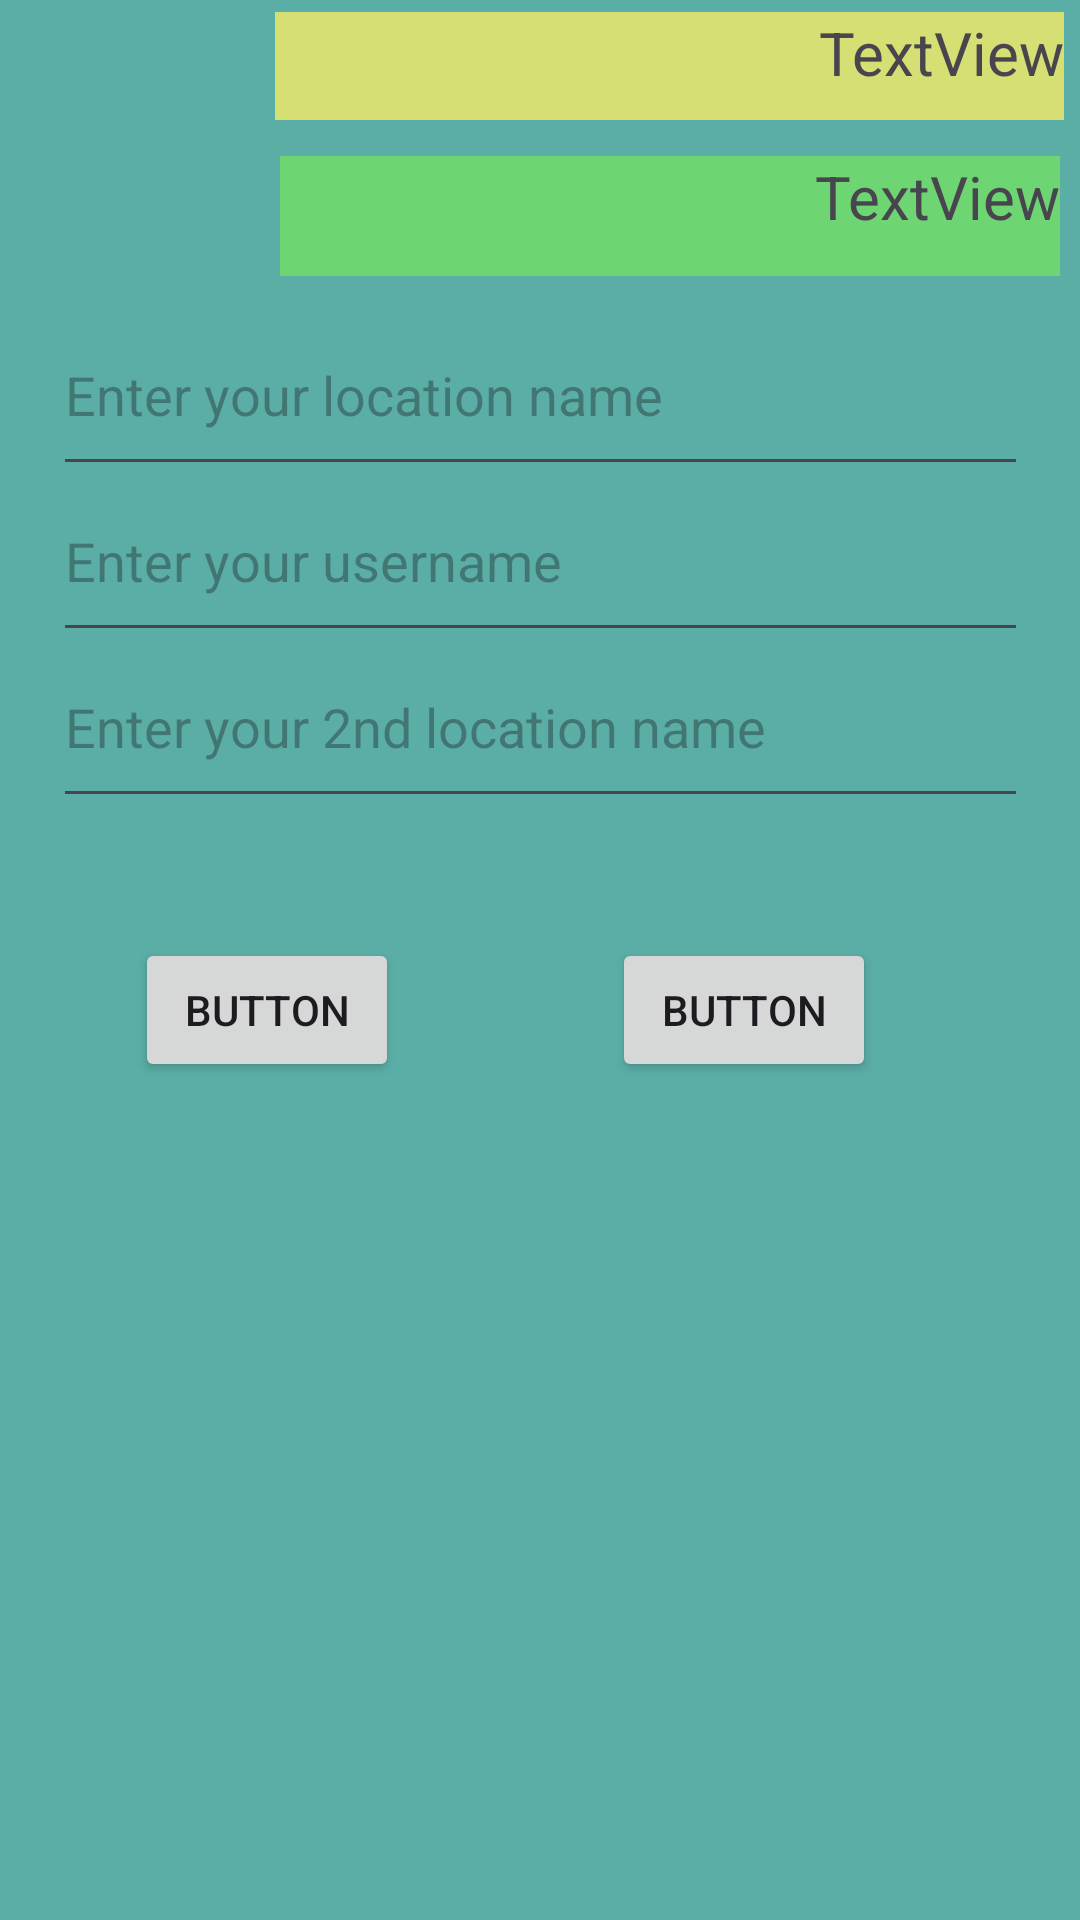

This screen was rendered from an Android layout file. Write that file and the resources it references.
<!-- AndroidManifest.xml: application theme Theme.Memorymate -->
<!-- res/layout/activity_main.xml -->
<?xml version="1.0" encoding="utf-8"?>
<androidx.constraintlayout.widget.ConstraintLayout xmlns:android="http://schemas.android.com/apk/res/android"
    xmlns:app="http://schemas.android.com/apk/res-auto"
    xmlns:tools="http://schemas.android.com/tools"
    android:layout_width="match_parent"
    android:layout_height="match_parent"
    android:background="#5AAEA6"
    tools:context=".MainActivity">


    

    <TextView
        android:id="@+id/usernameTextView"
        android:layout_width="263dp"
        android:layout_height="36dp"
        android:layout_marginTop="4dp"
        android:background="#D5DF73"
        android:text="TextView"
        android:textAlignment="viewEnd"
        android:textSize="20sp"
        app:layout_constraintEnd_toEndOf="parent"
        app:layout_constraintHorizontal_bias="0.945"
        app:layout_constraintStart_toStartOf="parent"
        app:layout_constraintTop_toTopOf="parent" />

    <TextView
        android:id="@+id/dateTextView"
        android:layout_width="260dp"
        android:layout_height="40dp"
        android:layout_marginTop="12dp"
        android:background="#6DD672"
        android:text="TextView"
        android:textAlignment="viewEnd"
        android:textSize="20sp"
        app:layout_constraintEnd_toEndOf="parent"
        app:layout_constraintHorizontal_bias="0.933"
        app:layout_constraintStart_toStartOf="parent"
        app:layout_constraintTop_toBottomOf="@+id/usernameTextView" />

    <EditText
        android:id="@+id/button2EditText"
        android:layout_width="325dp"
        android:layout_height="64dp"
        android:layout_below="@id/dateTextView"
        android:hint="Enter your 2nd location name"
        android:inputType="text"
        app:layout_constraintBottom_toBottomOf="parent"
        app:layout_constraintEnd_toEndOf="parent"
        app:layout_constraintStart_toStartOf="parent"
        app:layout_constraintTop_toTopOf="parent"
        app:layout_constraintVertical_bias="0.362" />

    <EditText
        android:id="@+id/usernameEditText"
        android:layout_width="325dp"
        android:layout_height="64dp"
        android:layout_below="@id/dateTextView"
        android:hint="Enter your username"
        android:inputType="text"
        app:layout_constraintBottom_toBottomOf="parent"
        app:layout_constraintEnd_toEndOf="parent"
        app:layout_constraintStart_toStartOf="parent"
        app:layout_constraintTop_toTopOf="parent"
        app:layout_constraintVertical_bias="0.266" />

    <EditText
        android:id="@+id/button1EditText"
        android:layout_width="325dp"
        android:layout_height="64dp"
        android:layout_below="@id/dateTextView"
        android:hint="Enter your location name"
        android:inputType="text"
        app:layout_constraintBottom_toBottomOf="parent"
        app:layout_constraintEnd_toEndOf="parent"
        app:layout_constraintStart_toStartOf="parent"
        app:layout_constraintTop_toTopOf="parent"
        app:layout_constraintVertical_bias="0.17" />

    <Button
        android:id="@+id/button1"
        android:layout_width="wrap_content"
        android:layout_height="wrap_content"
        android:layout_marginEnd="12dp"
        android:text="Button"
        app:layout_constraintBottom_toBottomOf="parent"
        app:layout_constraintEnd_toStartOf="@+id/button2"
        app:layout_constraintHorizontal_bias="0.433"
        app:layout_constraintStart_toStartOf="parent"
        app:layout_constraintTop_toTopOf="parent"
        app:layout_constraintVertical_bias="0.528" />

    <Button
        android:id="@+id/button2"
        android:layout_width="wrap_content"
        android:layout_height="wrap_content"
        android:layout_marginEnd="68dp"
        android:text="Button"
        app:layout_constraintBottom_toBottomOf="parent"
        app:layout_constraintEnd_toEndOf="parent"
        app:layout_constraintTop_toTopOf="parent"
        app:layout_constraintVertical_bias="0.528" /> 

</androidx.constraintlayout.widget.ConstraintLayout>
<!-- resources referenced by this layout -->
<resources>
  <style name="Theme.Memorymate" parent="Base.Theme.Memorymate" />
  <style name="Base.Theme.Memorymate" parent="Theme.Material3.DayNight.NoActionBar">
          
          
      </style>
</resources>
